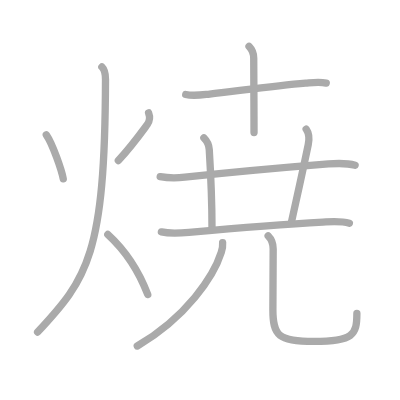
t = 0.00 s
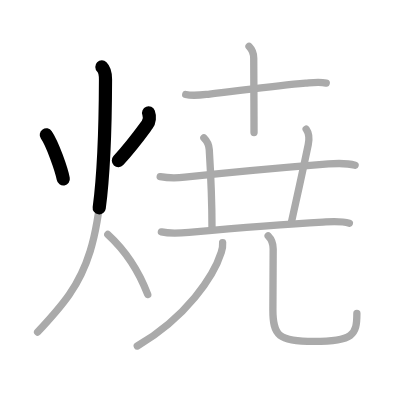
t = 2.50 s
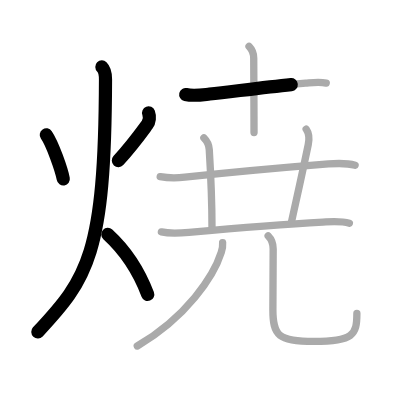
t = 4.75 s
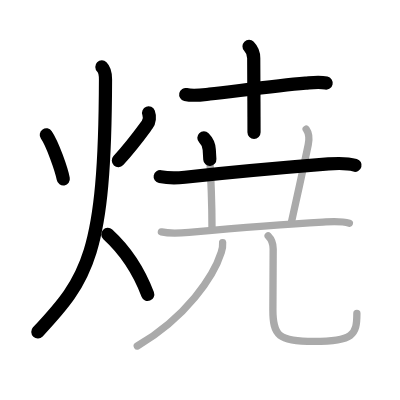
t = 7.25 s
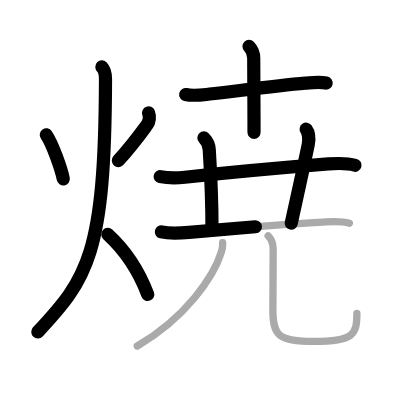
t = 9.50 s
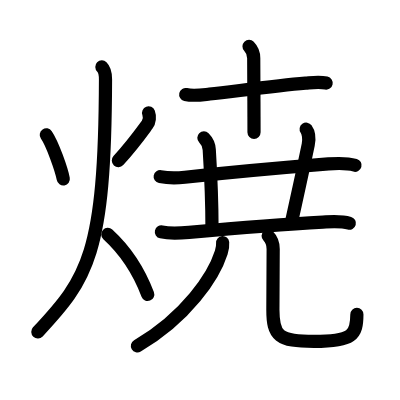
t = 12.00 s

The animated SVG that drew these frames (rendered in a browser with its animation timeline set to each time). Animation: 12 SMIL elements (animate=12); one cycle of 12.00 s.

<?xml version="1.0" standalone="no"?>
<!DOCTYPE svg PUBLIC "-//W3C//DTD SVG 1.1//EN"   "http://www.w3.org/Graphics/SVG/1.1/DTD/svg11.dtd">
<svg width="400px" height="400px"  version="1.1" xmlns="http://www.w3.org/2000/svg">
  <defs>
    <marker id="Triangle" viewBox="0 0 10 10" refX="0" refY="5" markerUnits="strokeWidth" markerWidth="3" style="stroke-opacity:0%;fill:#aaaaaa;" markerHeight="2" orient="auto">
      <path d="M 0 0 L 10 5 L 0 10 z" />
    </marker>
    
    <marker id="Arrow" viewBox="0 0 10 10" refX="5" refY="5" markerUnits="strokeWidth" markerWidth="1.8" style="stroke-opacity:0%;fill:#770000;" markerHeight="2" orient="auto">
      <path d="M 0 4 L 6 4 L 4 1 L 10 5 L 4 9 L 6 6 L 0 6 z" />
        <circle cx="5" cy="5" r="5" />
      </marker>
    
    <marker id="TriangleRed" viewBox="0 0 10 10" refX="0" refY="5" markerUnits="strokeWidth" markerWidth="3" style="stroke-opacity:0%;fill:#CC0000;" markerHeight="2" orient="auto">
      <path d="M 0 0 L 10 5 L 0 10 z" />
    </marker>
    
    <marker id="ArrowRed" viewBox="0 0 10 10" refX="5" refY="5" markerUnits="strokeWidth" markerWidth="1.8" style="stroke-opacity:0%;fill:#CC0000;" markerHeight="2" orient="auto">
      <path d="M 0 4 L 6 4 L 4 1 L 10 5 L 4 9 L 6 6 L 0 6 z" />
        <circle cx="5" cy="5" r="5" />
      </marker>
    
  </defs>
  
  <path style="fill:#ffffff; fill-opacity:100%; fill-rule:evenodd; stroke-width:0;" d="M 0 0 L 400px 0 L 400px 400px L 0 400px L 0 0" />

  <g transform="scale(3.6697247706422 3.6697247706422)">
<path style="fill:none; fill-opacity:0%; fill-rule:evenodd; stroke:#aaaaaa; stroke-opacity:100%; stroke-width: 1.5pt; stroke-linejoin:round; stroke-linecap:round;" d="M12.62 36.75c1.7 2.48 4.16 9.52 4.62 12"></path>
<path style="fill:none; fill-opacity:0%; fill-rule:evenodd; stroke:#aaaaaa; stroke-opacity:100%; stroke-width: 1.5pt; stroke-linejoin:round; stroke-linecap:round;" d="M40.49 30.75c0.38 1 0.26 2.34-0.38 3.22c-1.86 2.53-3.98 5.53-7.86 9.78"></path>
<path style="fill:none; fill-opacity:0%; fill-rule:evenodd; stroke:#aaaaaa; stroke-opacity:100%; stroke-width: 1.5pt; stroke-linejoin:round; stroke-linecap:round;" d="M27.76 18.25c0.74 0.72 0.99 2.18 0.99 3.38C28.6 69.4 23.88 75.88 10.25 90.5"></path>
<path style="fill:none; fill-opacity:0%; fill-rule:evenodd; stroke:#aaaaaa; stroke-opacity:100%; stroke-width: 1.5pt; stroke-linejoin:round; stroke-linecap:round;" d="M29.38 63.88c4.73 4.33 8.51 10.11 10.88 16.38"></path>
<path style="fill:none; fill-opacity:0%; fill-rule:evenodd; stroke:#aaaaaa; stroke-opacity:100%; stroke-width: 1.5pt; stroke-linejoin:round; stroke-linecap:round;" d="M50.61 25.75c2.14 0.5 4.4 0.11 6.52-0.12c6.98-0.77 17.72-2.23 26.13-2.96c1.97-0.17 3.7-0.44 5.64-0.03"></path>
<path style="fill:none; fill-opacity:0%; fill-rule:evenodd; stroke:#aaaaaa; stroke-opacity:100%; stroke-width: 1.5pt; stroke-linejoin:round; stroke-linecap:round;" d="M67.86 12.63c0.75 0.76 1.28 1.99 1.28 3.24c0 0.69 0.05 9.38 0.07 16c0 1.58 0.01 3.04 0.01 4.25"></path>
<path style="fill:none; fill-opacity:0%; fill-rule:evenodd; stroke:#aaaaaa; stroke-opacity:100%; stroke-width: 1.5pt; stroke-linejoin:round; stroke-linecap:round;" d="M43.65 48.13c2.6 0.49 4.58 0.39 6.73 0.16c9.98-1.07 27.12-2.66 39.12-3.62c2.44-0.19 4.89-0.32 7.27 0.37"></path>
<path style="fill:none; fill-opacity:0%; fill-rule:evenodd; stroke:#aaaaaa; stroke-opacity:100%; stroke-width: 1.5pt; stroke-linejoin:round; stroke-linecap:round;" d="M55.56 37.57c0.93 0.93 1.41 2.31 1.46 3.18c0.48 7.75 0.75 16 0.75 21.47"></path>
<path style="fill:none; fill-opacity:0%; fill-rule:evenodd; stroke:#aaaaaa; stroke-opacity:100%; stroke-width: 1.5pt; stroke-linejoin:round; stroke-linecap:round;" d="M83.43 35.2c0.57 0.8 0.92 2.52 0.56 4.24C82 49 80.62 55 79.36 60.82"></path>
<path style="fill:none; fill-opacity:0%; fill-rule:evenodd; stroke:#aaaaaa; stroke-opacity:100%; stroke-width: 1.5pt; stroke-linejoin:round; stroke-linecap:round;" d="M43.98 63.2c2.5 0.56 4.99 0.35 7.52 0.12c9.83-0.89 26.05-2.23 36.5-2.8c2.45-0.13 4.83-0.37 7.21 0.32"></path>
<path style="fill:none; fill-opacity:0%; fill-rule:evenodd; stroke:#aaaaaa; stroke-opacity:100%; stroke-width: 1.5pt; stroke-linejoin:round; stroke-linecap:round;" d="M60.67 66.12c0.06 0.66-0.08 1.72-0.38 2.67c-2.04 6.46-9.41 17.58-22.88 25.5"></path>
<path style="fill:none; fill-opacity:0%; fill-rule:evenodd; stroke:#aaaaaa; stroke-opacity:100%; stroke-width: 1.5pt; stroke-linejoin:round; stroke-linecap:round;" d="M73.07 64.26c0.84 0.84 1.37 2.2 1.37 3.57c0 7.92-0.08 12.37-0.08 16.55c0 7.12 1.52 8.65 11.19 8.65c10.71 0 11.7-1.79 11.7-7.6"></path>

<path style="fill:none; fill-opacity:0%; fill-rule:evenodd; stroke:#000000; stroke-opacity:100%; stroke-width: 2.7pt; stroke-linejoin:round; stroke-linecap:round;" d="M12.62 36.75c1.7 2.48 4.16 9.52 4.62 12" pathLength="100" stroke-dashoffset="100" stroke-dasharray="100 105"><animate id="dashAnim1" attributeName="stroke-dashoffset" from="100" to="0" dur="1s" calcMode="linear" fill="freeze"/></path>
<path style="fill:none; fill-opacity:0%; fill-rule:evenodd; stroke:#000000; stroke-opacity:100%; stroke-width: 2.7pt; stroke-linejoin:round; stroke-linecap:round;" d="M40.49 30.75c0.38 1 0.26 2.34-0.38 3.22c-1.86 2.53-3.98 5.53-7.86 9.78" pathLength="100" stroke-dashoffset="100" stroke-dasharray="100 105"><animate id="dashAnim2" attributeName="stroke-dashoffset" from="100" to="0" dur="1s" calcMode="linear" begin="dashAnim1.end" fill="freeze"/></path>
<path style="fill:none; fill-opacity:0%; fill-rule:evenodd; stroke:#000000; stroke-opacity:100%; stroke-width: 2.7pt; stroke-linejoin:round; stroke-linecap:round;" d="M27.76 18.25c0.74 0.72 0.99 2.18 0.99 3.38C28.6 69.4 23.88 75.88 10.25 90.5" pathLength="100" stroke-dashoffset="100" stroke-dasharray="100 105"><animate id="dashAnim3" attributeName="stroke-dashoffset" from="100" to="0" dur="1s" calcMode="linear" begin="dashAnim2.end" fill="freeze"/></path>
<path style="fill:none; fill-opacity:0%; fill-rule:evenodd; stroke:#000000; stroke-opacity:100%; stroke-width: 2.7pt; stroke-linejoin:round; stroke-linecap:round;" d="M29.38 63.88c4.73 4.33 8.51 10.11 10.88 16.38" pathLength="100" stroke-dashoffset="100" stroke-dasharray="100 105"><animate id="dashAnim4" attributeName="stroke-dashoffset" from="100" to="0" dur="1s" calcMode="linear" begin="dashAnim3.end" fill="freeze"/></path>
<path style="fill:none; fill-opacity:0%; fill-rule:evenodd; stroke:#000000; stroke-opacity:100%; stroke-width: 2.7pt; stroke-linejoin:round; stroke-linecap:round;" d="M50.61 25.75c2.14 0.5 4.4 0.11 6.52-0.12c6.98-0.77 17.72-2.23 26.13-2.96c1.97-0.17 3.7-0.44 5.64-0.03" pathLength="100" stroke-dashoffset="100" stroke-dasharray="100 105"><animate id="dashAnim5" attributeName="stroke-dashoffset" from="100" to="0" dur="1s" calcMode="linear" begin="dashAnim4.end" fill="freeze"/></path>
<path style="fill:none; fill-opacity:0%; fill-rule:evenodd; stroke:#000000; stroke-opacity:100%; stroke-width: 2.7pt; stroke-linejoin:round; stroke-linecap:round;" d="M67.86 12.63c0.75 0.76 1.28 1.99 1.28 3.24c0 0.69 0.05 9.38 0.07 16c0 1.58 0.01 3.04 0.01 4.25" pathLength="100" stroke-dashoffset="100" stroke-dasharray="100 105"><animate id="dashAnim6" attributeName="stroke-dashoffset" from="100" to="0" dur="1s" calcMode="linear" begin="dashAnim5.end" fill="freeze"/></path>
<path style="fill:none; fill-opacity:0%; fill-rule:evenodd; stroke:#000000; stroke-opacity:100%; stroke-width: 2.7pt; stroke-linejoin:round; stroke-linecap:round;" d="M43.65 48.13c2.6 0.49 4.58 0.39 6.73 0.16c9.98-1.07 27.12-2.66 39.12-3.62c2.44-0.19 4.89-0.32 7.27 0.37" pathLength="100" stroke-dashoffset="100" stroke-dasharray="100 105"><animate id="dashAnim7" attributeName="stroke-dashoffset" from="100" to="0" dur="1s" calcMode="linear" begin="dashAnim6.end" fill="freeze"/></path>
<path style="fill:none; fill-opacity:0%; fill-rule:evenodd; stroke:#000000; stroke-opacity:100%; stroke-width: 2.7pt; stroke-linejoin:round; stroke-linecap:round;" d="M55.56 37.57c0.93 0.93 1.41 2.31 1.46 3.18c0.48 7.75 0.75 16 0.75 21.47" pathLength="100" stroke-dashoffset="100" stroke-dasharray="100 105"><animate id="dashAnim8" attributeName="stroke-dashoffset" from="100" to="0" dur="1s" calcMode="linear" begin="dashAnim7.end" fill="freeze"/></path>
<path style="fill:none; fill-opacity:0%; fill-rule:evenodd; stroke:#000000; stroke-opacity:100%; stroke-width: 2.7pt; stroke-linejoin:round; stroke-linecap:round;" d="M83.43 35.2c0.57 0.8 0.92 2.52 0.56 4.24C82 49 80.62 55 79.36 60.82" pathLength="100" stroke-dashoffset="100" stroke-dasharray="100 105"><animate id="dashAnim9" attributeName="stroke-dashoffset" from="100" to="0" dur="1s" calcMode="linear" begin="dashAnim8.end" fill="freeze"/></path>
<path style="fill:none; fill-opacity:0%; fill-rule:evenodd; stroke:#000000; stroke-opacity:100%; stroke-width: 2.7pt; stroke-linejoin:round; stroke-linecap:round;" d="M43.98 63.2c2.5 0.56 4.99 0.35 7.52 0.12c9.83-0.89 26.05-2.23 36.5-2.8c2.45-0.13 4.83-0.37 7.21 0.32" pathLength="100" stroke-dashoffset="100" stroke-dasharray="100 105"><animate id="dashAnim10" attributeName="stroke-dashoffset" from="100" to="0" dur="1s" calcMode="linear" begin="dashAnim9.end" fill="freeze"/></path>
<path style="fill:none; fill-opacity:0%; fill-rule:evenodd; stroke:#000000; stroke-opacity:100%; stroke-width: 2.7pt; stroke-linejoin:round; stroke-linecap:round;" d="M60.67 66.12c0.06 0.66-0.08 1.72-0.38 2.67c-2.04 6.46-9.41 17.58-22.88 25.5" pathLength="100" stroke-dashoffset="100" stroke-dasharray="100 105"><animate id="dashAnim11" attributeName="stroke-dashoffset" from="100" to="0" dur="1s" calcMode="linear" begin="dashAnim10.end" fill="freeze"/></path>
<path style="fill:none; fill-opacity:0%; fill-rule:evenodd; stroke:#000000; stroke-opacity:100%; stroke-width: 2.7pt; stroke-linejoin:round; stroke-linecap:round;" d="M73.07 64.26c0.84 0.84 1.37 2.2 1.37 3.57c0 7.92-0.08 12.37-0.08 16.55c0 7.12 1.52 8.65 11.19 8.65c10.71 0 11.7-1.79 11.7-7.6" pathLength="100" stroke-dashoffset="100" stroke-dasharray="100 105"><animate id="dashAnim12" attributeName="stroke-dashoffset" from="100" to="0" dur="1s" calcMode="linear" begin="dashAnim11.end" fill="freeze"/></path>

</g>

</svg>  
          
